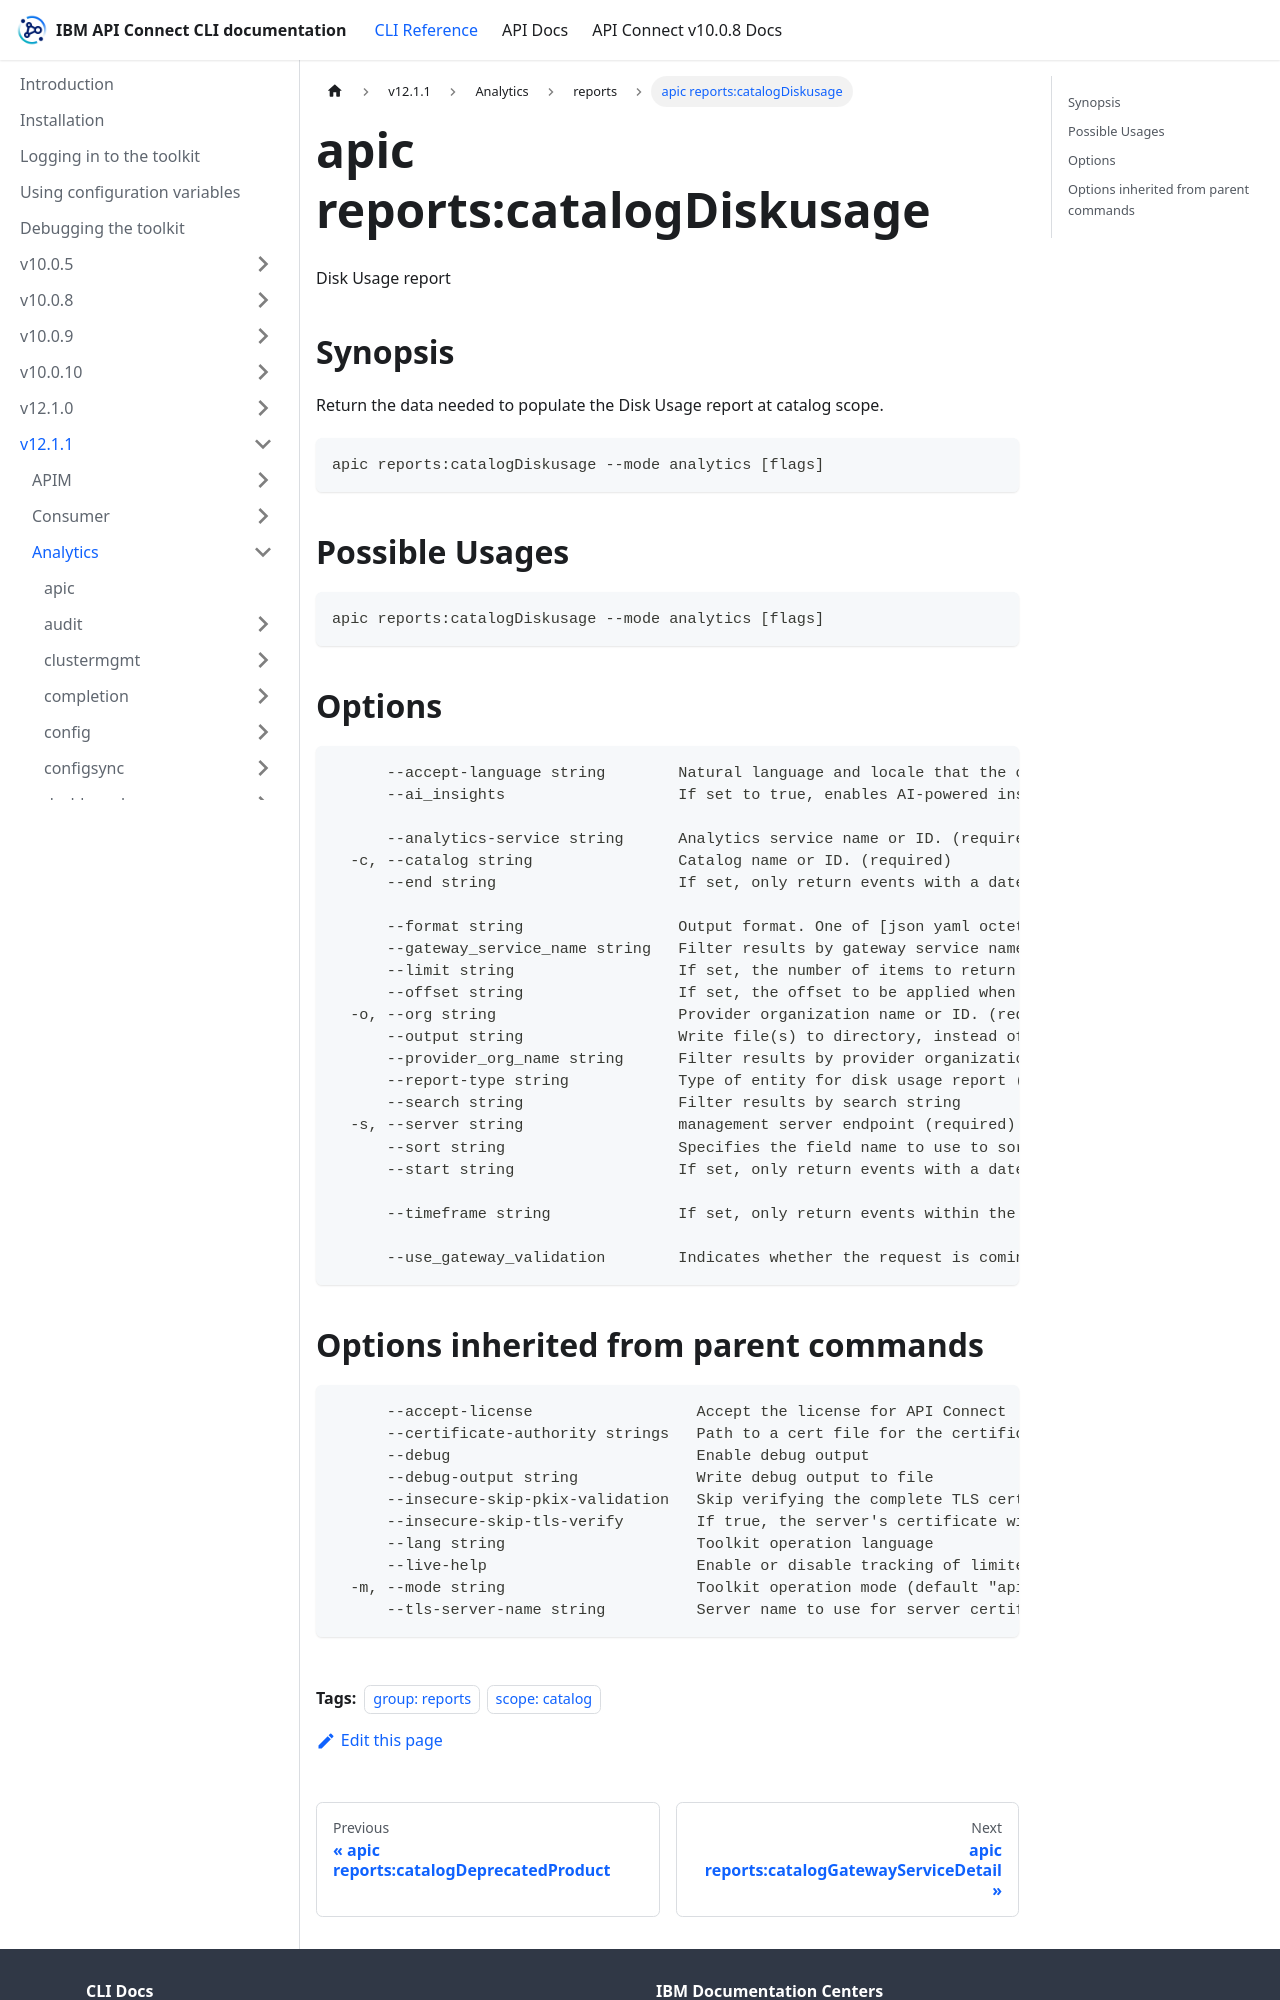

repository: ibm-apiconnect/clidocs · page: docs/v1211/analytics/reports/apic_reports_catalogDiskusage.html · generator: docusaurus

---
tags:
- "group: reports"
- "scope: catalog"
---
# apic reports:catalogDiskusage

Disk Usage report

## Synopsis

Return the data needed to populate the Disk Usage report at catalog scope.

```
apic reports:catalogDiskusage --mode analytics [flags]
```

## Possible Usages

```
apic reports:catalogDiskusage --mode analytics [flags]
```

## Options

```
      --accept-language string        Natural language and locale that the client prefers.
      --ai_insights                   If set to true, enables AI-powered insights and analysis in the report response. This parameter requires the API agent feature to be enabled in the service configuration. When enabled, the report may include additional AI-generated recommendations and patterns.
                                      
      --analytics-service string      Analytics service name or ID. (required)
  -c, --catalog string                Catalog name or ID. (required)
      --end string                    If set, only return events with a datetime equal or older than this. The date-time value must be such that the time component represents midnight. for example, 2021-07-21T00:00:000Z.
                                      
      --format string                 Output format. One of [json yaml octet-stream go-template=... go-template-file=...], defaults to yaml.
      --gateway_service_name string   Filter results by gateway service name (only included for apigw services).
      --limit string                  If set, the number of items to return when requesting a list. Maximum: 500
      --offset string                 If set, the offset to be applied when requesting a list. e.g. return events starting from the 100th result
  -o, --org string                    Provider organization name or ID. (required)
      --output string                 Write file(s) to directory, instead of STDOUT (default "-")
      --provider_org_name string      Filter results by provider organization name.
      --report-type string            Type of entity for disk usage report (required)
      --search string                 Filter results by search string
  -s, --server string                 management server endpoint (required)
      --sort string                   Specifies the field name to use to sort the results. By default, the sorting is in ascending order. To sort in descending order, prefix the field name with a -
      --start string                  If set, only return events with a date equal to or newer than this. The date-time value must be such that the time component represents midnight. for example, 2021-07-21T00:00:000Z.
                                      
      --timeframe string              If set, only return events within the indicated timeframe. Timeframe values are in the format of 'last<value><unit>' where <value> is a positive integer greater than one, and <unit> can be one of day, month, quarter or year.
                                      
      --use_gateway_validation        Indicates whether the request is coming from the wmapigw. This is an internal-use parameter.
```
